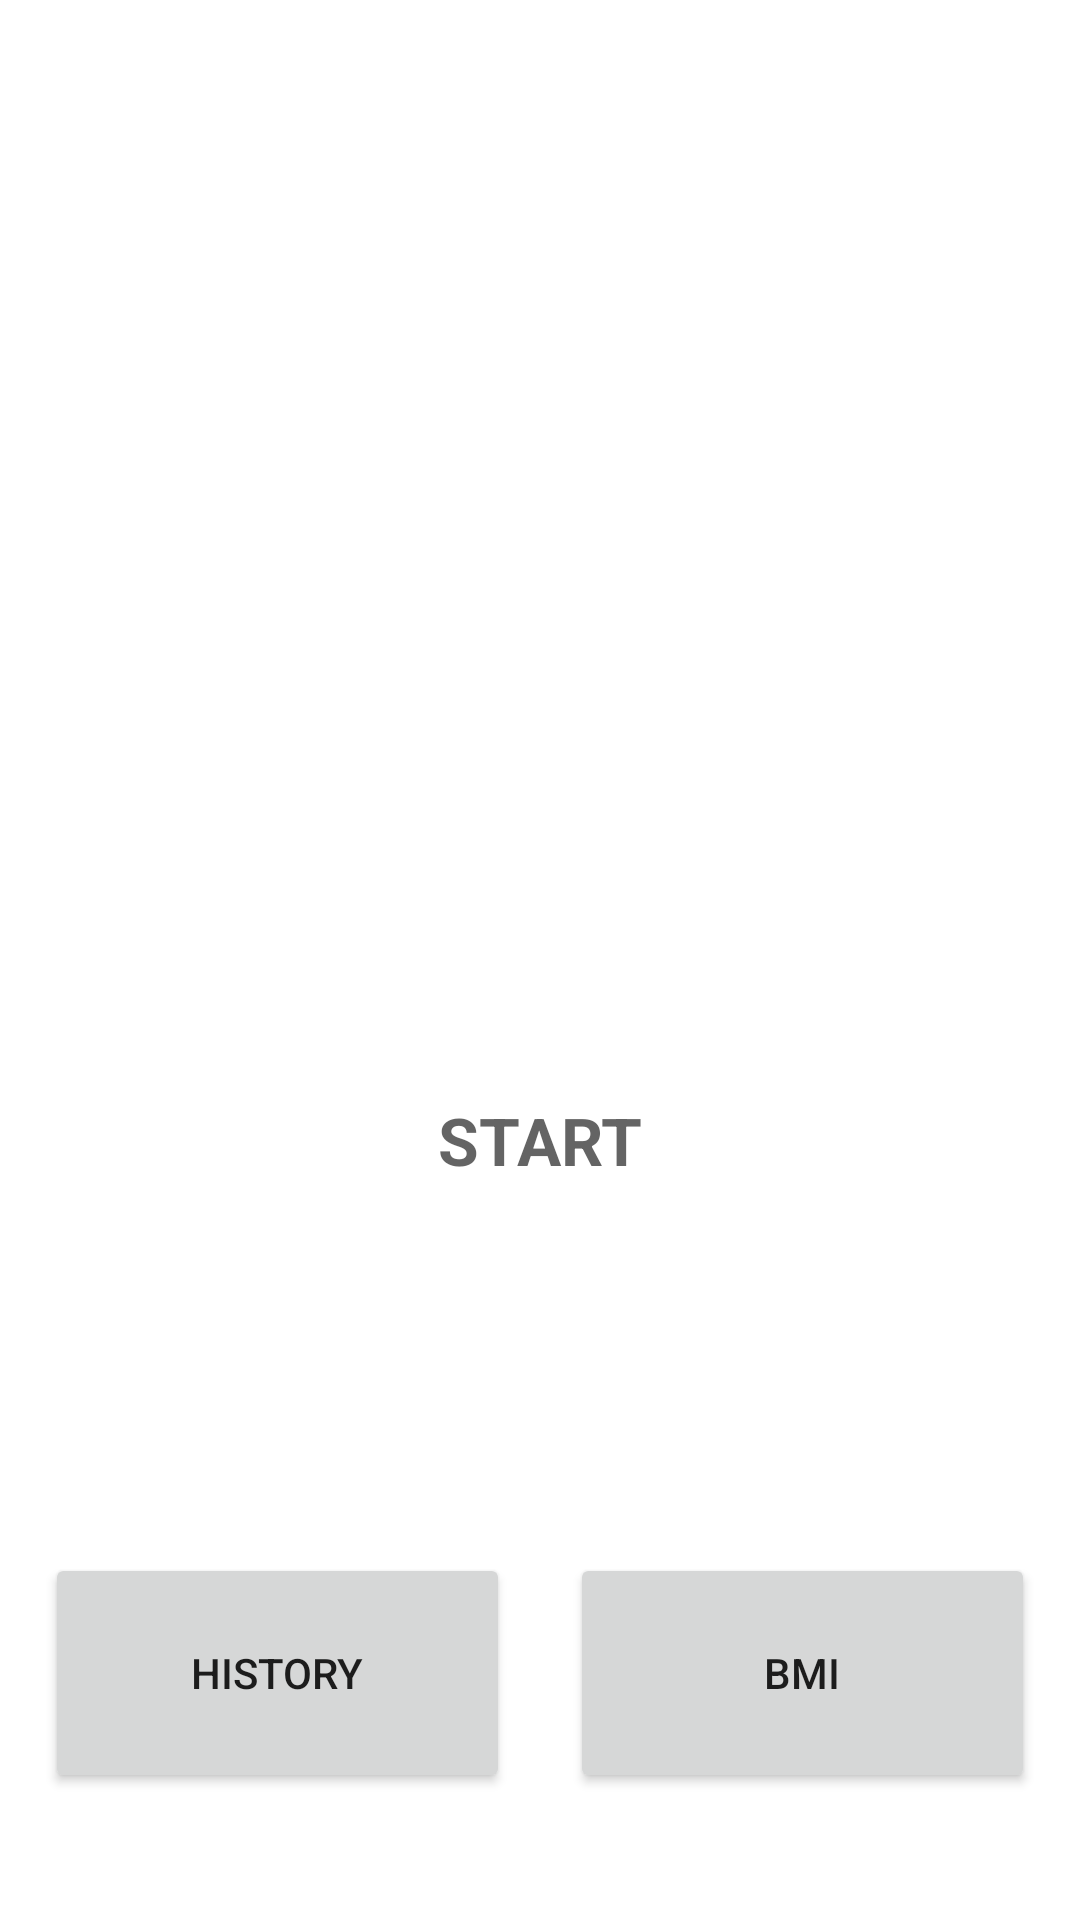

This screen was rendered from an Android layout file. Write that file and the resources it references.
<!-- AndroidManifest.xml: application theme Theme.SmartWorkout -->
<!-- res/layout/activity_main.xml -->
<?xml version="1.0" encoding="utf-8"?>
<androidx.constraintlayout.widget.ConstraintLayout xmlns:android="http://schemas.android.com/apk/res/android"
    xmlns:app="http://schemas.android.com/apk/res-auto"
    xmlns:tools="http://schemas.android.com/tools"
    android:layout_width="match_parent"
    android:layout_height="match_parent"
    android:padding="@dimen/main_screen_main_layout_padding"
    tools:context=".MainActivity"
    >
    <ImageView
        android:id="@+id/ivMainPage"
        android:layout_width="match_parent"
        android:layout_height="220dp"
        android:contentDescription="@string/start_image"
        app:layout_constraintTop_toTopOf="parent"
        app:layout_constraintBottom_toTopOf="@+id/flStart"
        app:layout_constraintStart_toStartOf="parent"
        app:layout_constraintEnd_toEndOf="parent"
        android:src="@drawable/img_main_page"
        />
    <FrameLayout
        android:id="@+id/flStart"
        android:layout_width="200dp"
        android:layout_height="200dp"
        android:background="@drawable/item_circular_color_accent_border_ripple"
        app:layout_constraintTop_toBottomOf="@+id/ivMainPage"
        app:layout_constraintBottom_toTopOf="@id/llBtns"
        app:layout_constraintStart_toStartOf="parent"
        app:layout_constraintEnd_toEndOf="parent"
        >
        <TextView
            android:layout_width="wrap_content"
            android:layout_height="wrap_content"
            android:text="@string/start"
            android:layout_gravity="center"
            android:textColor="@color/colorPrimary"
            android:textSize="@dimen/default_button_text_size"
            android:textStyle="bold"
            />
    </FrameLayout>
    <LinearLayout
        android:id="@+id/llBtns"
        android:layout_width="match_parent"
        android:layout_height="100dp"
        app:layout_constraintTop_toBottomOf="@+id/flStart"
        app:layout_constraintBottom_toBottomOf="parent"
        app:layout_constraintStart_toStartOf="parent"
        app:layout_constraintEnd_toEndOf="parent"
        android:orientation="horizontal"
        android:gravity="center"
        >
        <Button
            android:id="@+id/btnHistory"
            android:layout_width="0dp"
            android:layout_height="match_parent"
            android:layout_weight="1"
            android:layout_margin="10dp"
            android:padding="2dp"
            android:text="History"
            />
        <Button
            android:id="@+id/btnBMI"
            android:layout_width="0dp"
            android:layout_height="match_parent"
            android:layout_weight="1"
            android:layout_margin="10dp"
            android:padding="2dp"
            android:text="BMI"
            />

    </LinearLayout>

</androidx.constraintlayout.widget.ConstraintLayout>
<!-- resources referenced by this layout -->
<resources>
  <color name="colorPrimary">#B2212121</color>
  <dimen name="default_button_text_size">22sp</dimen>
  <dimen name="main_screen_main_layout_padding">5dp</dimen>
  <!-- drawable item_circular_color_accent_border_ripple (drawable) -->
  <?xml version="1.0" encoding="utf-8"?>
  <ripple xmlns:android="http://schemas.android.com/apk/res/android"
      android:color="@color/lightGray"
      >
      <item android:id="@android:id/mask">
          <shape android:shape="oval">
              <solid android:color="@color/white"/>
          </shape>
      </item>
      <item android:drawable="@drawable/item_circular_color_accent_border"/>
  
  </ripple>
  <string name="start">START</string>
  <string name="start_image">Start Image</string>
  <style name="Theme.SmartWorkout" parent="Theme.MaterialComponents.DayNight.NoActionBar">
          
          <item name="colorPrimary">@color/purple_500</item>
          <item name="colorPrimaryVariant">@color/purple_700</item>
          <item name="colorOnPrimary">@color/white</item>
          
          <item name="colorSecondary">@color/teal_200</item>
          <item name="colorSecondaryVariant">@color/teal_700</item>
          <item name="colorOnSecondary">@color/black</item>
          
          <item name="android:statusBarColor" tools:targetApi="l">?attr/colorPrimaryVariant</item>
          
      </style>
  <color name="lightGray">#C4C4C4</color>
  <color name="white">#FFFFFFFF</color>
  <color name="purple_500">#FF6200EE</color>
  <color name="purple_700">#FF3700B3</color>
  <color name="teal_200">#FF03DAC5</color>
  <color name="teal_700">#FF018786</color>
  <color name="black">#FF000000</color>
</resources>
